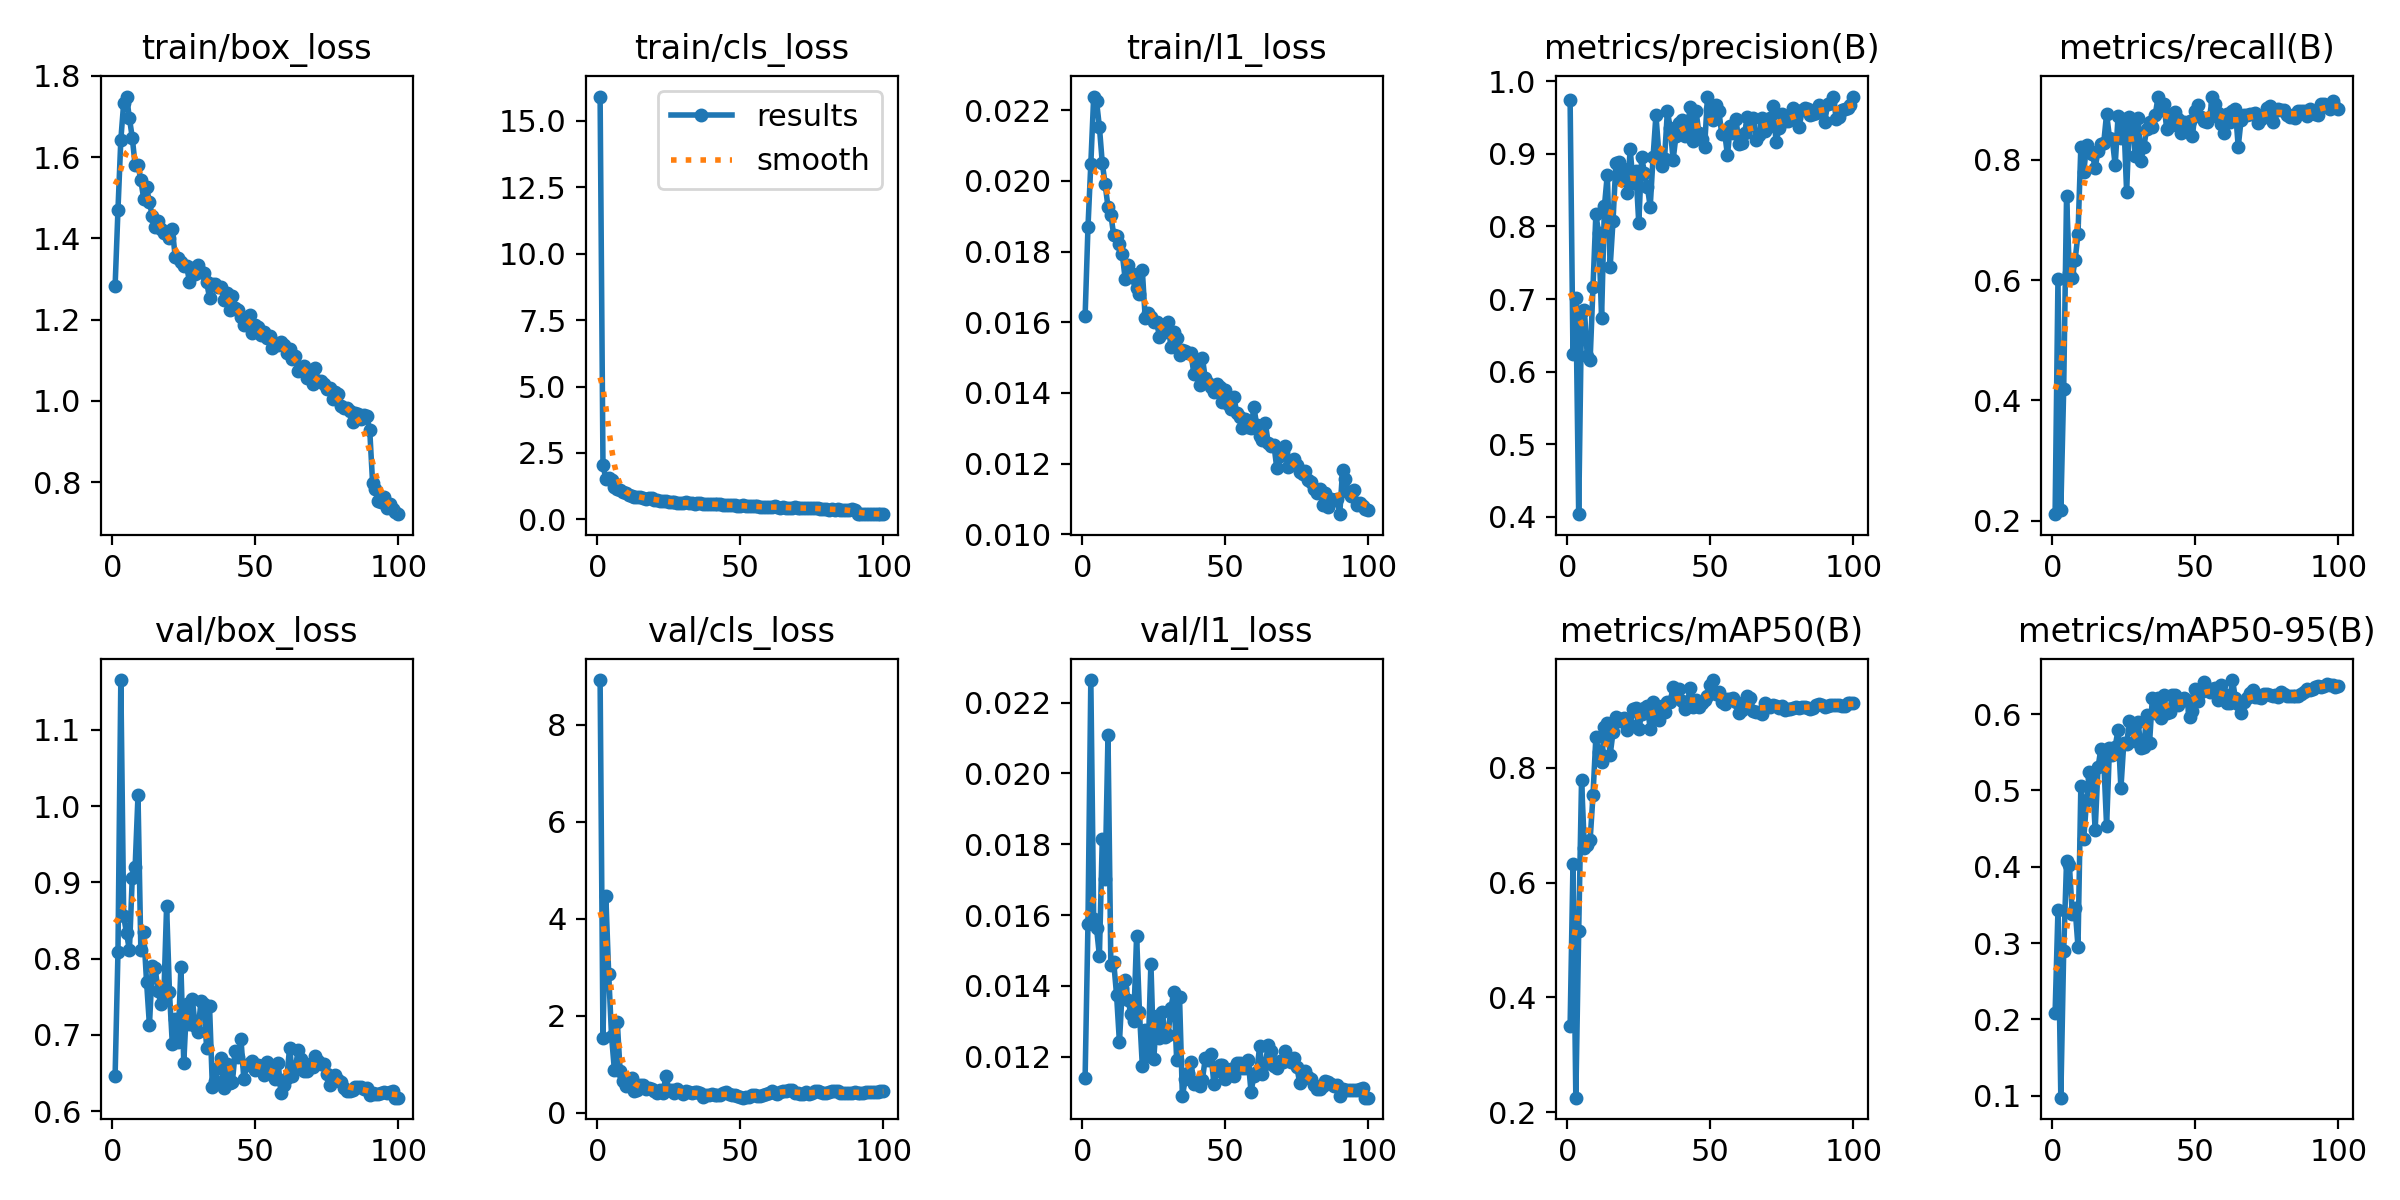

Values plotted in this chart, from the file beside it:
epoch, time, train/box_loss, train/cls_loss, train/l1_loss, metrics/precision(B), metrics/recall(B), metrics/mAP50(B), metrics/mAP50-95(B), val/box_loss, val/cls_loss, val/l1_loss, lr/pg0, lr/pg1, lr/pg2, lr/pg3, lr/pg4, lr/pg5, lr/pg6, lr/pg7
1, 110.2, 1.283, 15.91, 0.01617, 0.9744, 0.2113, 0.3496, 0.2085, 0.6463, 8.919, 0.0114, 0.009982, 0.003327, 0.009982, 0.003327, 0.009982, 0.003327, 0.009982, 0.003327
2, 213.2, 1.47, 2.064, 0.01869, 0.6241, 0.602, 0.6318, 0.3432, 0.8088, 1.545, 0.01576, 0.01978, 0.006595, 0.01978, 0.006595, 0.01978, 0.006595, 0.01978, 0.006595
3, 314.5, 1.642, 1.521, 0.02049, 0.7012, 0.218, 0.2251, 0.09725, 1.165, 4.464, 0.02264, 0.02939, 0.009796, 0.02939, 0.009796, 0.02939, 0.009796, 0.02939, 0.009796
4, 414.8, 1.733, 1.576, 0.02239, 0.4036, 0.4193, 0.5151, 0.2894, 0.8552, 2.865, 0.01588, 0.02911, 0.009703, 0.02911, 0.009703, 0.02911, 0.009703, 0.02911, 0.009703
5, 514.5, 1.749, 1.48, 0.02225, 0.6837, 0.7395, 0.7782, 0.4073, 0.8333, 1.584, 0.01563, 0.02881, 0.009604, 0.02881, 0.009604, 0.02881, 0.009604, 0.02881, 0.009604
6, 615.7, 1.695, 1.229, 0.02153, 0.6844, 0.6116, 0.6597, 0.4021, 0.8112, 0.8734, 0.01485, 0.02851, 0.009505, 0.02851, 0.009505, 0.02851, 0.009505, 0.02851, 0.009505
7, 717.2, 1.648, 1.132, 0.02051, 0.6218, 0.604, 0.6662, 0.338, 0.9063, 1.871, 0.01816, 0.02822, 0.009406, 0.02822, 0.009406, 0.02822, 0.009406, 0.02822, 0.009406
8, 817.5, 1.58, 1.12, 0.01991, 0.6161, 0.6334, 0.6744, 0.3453, 0.92, 0.8584, 0.01702, 0.02792, 0.009307, 0.02792, 0.009307, 0.02792, 0.009307, 0.02792, 0.009307
9, 917.6, 1.58, 1.029, 0.01926, 0.7166, 0.6765, 0.7524, 0.295, 1.014, 0.6551, 0.02108, 0.02762, 0.009208, 0.02762, 0.009208, 0.02762, 0.009208, 0.02762, 0.009208
10, 1017, 1.542, 0.9965, 0.01905, 0.8165, 0.8214, 0.8535, 0.5064, 0.8107, 0.5465, 0.01458, 0.02733, 0.009109, 0.02733, 0.009109, 0.02733, 0.009109, 0.02733, 0.009109
11, 1116, 1.497, 0.907, 0.01846, 0.7906, 0.7787, 0.8278, 0.4359, 0.8344, 0.6172, 0.01467, 0.02703, 0.00901, 0.02703, 0.00901, 0.02703, 0.00901, 0.02703, 0.00901
12, 1218, 1.525, 0.8966, 0.01845, 0.6742, 0.8237, 0.8099, 0.4873, 0.7693, 0.7246, 0.01374, 0.02673, 0.008911, 0.02673, 0.008911, 0.02673, 0.008911, 0.02673, 0.008911
13, 1318, 1.489, 0.8552, 0.01822, 0.8277, 0.8136, 0.871, 0.5247, 0.7127, 0.4459, 0.0124, 0.02644, 0.008812, 0.02644, 0.008812, 0.02644, 0.008812, 0.02644, 0.008812
14, 1418, 1.455, 0.851, 0.01793, 0.8715, 0.8087, 0.878, 0.5165, 0.79, 0.4742, 0.01393, 0.02614, 0.008713, 0.02614, 0.008713, 0.02614, 0.008713, 0.02614, 0.008713
15, 1518, 1.429, 0.8426, 0.01723, 0.7442, 0.7867, 0.823, 0.4484, 0.7877, 0.5642, 0.01417, 0.02584, 0.008614, 0.02584, 0.008614, 0.02584, 0.008614, 0.02584, 0.008614
16, 1617, 1.442, 0.8031, 0.01761, 0.8078, 0.8142, 0.862, 0.5302, 0.7576, 0.5681, 0.01359, 0.02555, 0.008515, 0.02555, 0.008515, 0.02555, 0.008515, 0.02555, 0.008515
17, 1717, 1.423, 0.7653, 0.0174, 0.887, 0.8261, 0.8888, 0.5547, 0.7405, 0.4937, 0.01321, 0.02525, 0.008416, 0.02525, 0.008416, 0.02525, 0.008416, 0.02525, 0.008416
18, 1817, 1.414, 0.8195, 0.01726, 0.8884, 0.8279, 0.8827, 0.54, 0.7474, 0.5133, 0.013, 0.02495, 0.008317, 0.02495, 0.008317, 0.02495, 0.008317, 0.02495, 0.008317
19, 1917, 1.413, 0.7904, 0.01696, 0.8639, 0.8761, 0.8859, 0.4531, 0.8689, 0.4953, 0.01542, 0.02465, 0.008218, 0.02465, 0.008218, 0.02465, 0.008218, 0.02465, 0.008218
20, 2017, 1.401, 0.7242, 0.01679, 0.879, 0.8365, 0.8879, 0.5555, 0.7561, 0.4556, 0.01325, 0.02436, 0.008119, 0.02436, 0.008119, 0.02436, 0.008119, 0.02436, 0.008119
21, 2116, 1.424, 0.7467, 0.01747, 0.8457, 0.8336, 0.8662, 0.5468, 0.6881, 0.4041, 0.01174, 0.02406, 0.00802, 0.02406, 0.00802, 0.02406, 0.00802, 0.02406, 0.00802
22, 2217, 1.355, 0.6973, 0.01613, 0.9065, 0.7903, 0.8756, 0.5575, 0.7209, 0.4633, 0.01276, 0.02376, 0.007921, 0.02376, 0.007921, 0.02376, 0.007921, 0.02376, 0.007921
23, 2315, 1.353, 0.7019, 0.01625, 0.8594, 0.8722, 0.9029, 0.5794, 0.6904, 0.4164, 0.01202, 0.02347, 0.007822, 0.02347, 0.007822, 0.02347, 0.007822, 0.02347, 0.007822
24, 2414, 1.342, 0.6823, 0.01616, 0.8765, 0.8351, 0.9041, 0.5028, 0.7893, 0.7665, 0.01463, 0.02317, 0.007723, 0.02317, 0.007723, 0.02317, 0.007723, 0.02317, 0.007723
25, 2514, 1.332, 0.6473, 0.01602, 0.8043, 0.8673, 0.8675, 0.5617, 0.6634, 0.4763, 0.01193, 0.02287, 0.007624, 0.02287, 0.007624, 0.02287, 0.007624, 0.02287, 0.007624
26, 2614, 1.332, 0.6637, 0.01602, 0.8951, 0.7453, 0.8941, 0.5609, 0.74, 0.4667, 0.01315, 0.02258, 0.007525, 0.02258, 0.007525, 0.02258, 0.007525, 0.02258, 0.007525
27, 2714, 1.293, 0.6458, 0.01558, 0.8741, 0.871, 0.904, 0.5913, 0.7145, 0.4147, 0.01252, 0.02228, 0.007426, 0.02228, 0.007426, 0.02228, 0.007426, 0.02228, 0.007426
28, 2814, 1.328, 0.6189, 0.01588, 0.8547, 0.8613, 0.9075, 0.5801, 0.7467, 0.4882, 0.01325, 0.02198, 0.007327, 0.02198, 0.007327, 0.02198, 0.007327, 0.02198, 0.007327
29, 2915, 1.313, 0.6221, 0.01572, 0.8271, 0.8054, 0.8683, 0.5644, 0.712, 0.4214, 0.01256, 0.02168, 0.007228, 0.02168, 0.007228, 0.02168, 0.007228, 0.02168, 0.007228
30, 3016, 1.334, 0.6129, 0.016, 0.8957, 0.8695, 0.9152, 0.5899, 0.704, 0.3942, 0.01262, 0.02139, 0.007129, 0.02139, 0.007129, 0.02139, 0.007129, 0.02139, 0.007129
31, 3116, 1.318, 0.6398, 0.01529, 0.9534, 0.7973, 0.8869, 0.5557, 0.7446, 0.4497, 0.01338, 0.02109, 0.00703, 0.02109, 0.00703, 0.02109, 0.00703, 0.02109, 0.00703
32, 3216, 1.316, 0.6358, 0.01574, 0.9011, 0.8213, 0.8843, 0.5567, 0.7411, 0.4199, 0.01383, 0.02079, 0.006931, 0.02079, 0.006931, 0.02079, 0.006931, 0.02079, 0.006931
33, 3318, 1.292, 0.6219, 0.01555, 0.8839, 0.8506, 0.9086, 0.5986, 0.6826, 0.4079, 0.01191, 0.0205, 0.006832, 0.0205, 0.006832, 0.0205, 0.006832, 0.0205, 0.006832
34, 3419, 1.254, 0.5632, 0.01508, 0.8929, 0.8619, 0.8984, 0.5617, 0.7381, 0.4215, 0.01369, 0.0202, 0.006733, 0.0202, 0.006733, 0.0202, 0.006733, 0.0202, 0.006733
35, 3521, 1.289, 0.6088, 0.01523, 0.9587, 0.8548, 0.9142, 0.6217, 0.6317, 0.4259, 0.01088, 0.0199, 0.006634, 0.0199, 0.006634, 0.0199, 0.006634, 0.0199, 0.006634
36, 3620, 1.288, 0.6191, 0.01519, 0.9359, 0.8745, 0.9159, 0.6015, 0.6395, 0.3993, 0.01136, 0.01961, 0.006535, 0.01961, 0.006535, 0.01961, 0.006535, 0.01961, 0.006535
37, 3721, 1.28, 0.5941, 0.01512, 0.8917, 0.9041, 0.9415, 0.6212, 0.6572, 0.3336, 0.01154, 0.01931, 0.006436, 0.01931, 0.006436, 0.01931, 0.006436, 0.01931, 0.006436
38, 3822, 1.281, 0.5822, 0.01514, 0.9247, 0.8818, 0.9242, 0.5949, 0.6692, 0.3767, 0.01184, 0.01901, 0.006337, 0.01901, 0.006337, 0.01901, 0.006337, 0.01901, 0.006337
39, 3922, 1.249, 0.5826, 0.01454, 0.9423, 0.8925, 0.9369, 0.6246, 0.6305, 0.3585, 0.01124, 0.01871, 0.006238, 0.01871, 0.006238, 0.01871, 0.006238, 0.01871, 0.006238
40, 4021, 1.265, 0.5771, 0.0149, 0.946, 0.8513, 0.9175, 0.6013, 0.6623, 0.3842, 0.01129, 0.01842, 0.006139, 0.01842, 0.006139, 0.01842, 0.006139, 0.01842, 0.006139
41, 4120, 1.224, 0.5696, 0.01424, 0.9252, 0.8737, 0.9035, 0.6032, 0.6374, 0.3775, 0.01116, 0.01812, 0.00604, 0.01812, 0.00604, 0.01812, 0.00604, 0.01812, 0.00604
42, 4220, 1.258, 0.5655, 0.015, 0.9366, 0.8578, 0.9144, 0.6246, 0.6388, 0.3741, 0.01135, 0.01782, 0.005941, 0.01782, 0.005941, 0.01782, 0.005941, 0.01782, 0.005941
43, 4320, 1.228, 0.5692, 0.01441, 0.9645, 0.8783, 0.9402, 0.6248, 0.6786, 0.3623, 0.01195, 0.01753, 0.005842, 0.01753, 0.005842, 0.01753, 0.005842, 0.01753, 0.005842
44, 4422, 1.224, 0.5499, 0.01428, 0.9181, 0.8671, 0.9069, 0.6119, 0.6705, 0.3995, 0.01191, 0.01723, 0.005743, 0.01723, 0.005743, 0.01723, 0.005743, 0.01723, 0.005743
45, 4524, 1.206, 0.5407, 0.01417, 0.9597, 0.8437, 0.9182, 0.6187, 0.6942, 0.4332, 0.01207, 0.01693, 0.005644, 0.01693, 0.005644, 0.01693, 0.005644, 0.01693, 0.005644
46, 4625, 1.187, 0.5341, 0.01402, 0.9284, 0.8626, 0.9061, 0.6212, 0.6416, 0.3789, 0.01124, 0.01664, 0.005545, 0.01664, 0.005545, 0.01664, 0.005545, 0.01664, 0.005545
47, 4727, 1.207, 0.5383, 0.01425, 0.9204, 0.8525, 0.9132, 0.6185, 0.6613, 0.3696, 0.01158, 0.01634, 0.005446, 0.01634, 0.005446, 0.01634, 0.005446, 0.01634, 0.005446
48, 4828, 1.211, 0.532, 0.01417, 0.9091, 0.8632, 0.918, 0.5962, 0.6634, 0.3746, 0.01175, 0.01604, 0.005347, 0.01604, 0.005347, 0.01604, 0.005347, 0.01604, 0.005347
49, 4928, 1.167, 0.5161, 0.01374, 0.9779, 0.8395, 0.9251, 0.6042, 0.6663, 0.3438, 0.01175, 0.01574, 0.005248, 0.01574, 0.005248, 0.01574, 0.005248, 0.01574, 0.005248
50, 5028, 1.186, 0.5187, 0.01409, 0.9614, 0.881, 0.9455, 0.6326, 0.6537, 0.328, 0.01137, 0.01545, 0.005149, 0.01545, 0.005149, 0.01545, 0.005149, 0.01545, 0.005149
51, 5128, 1.183, 0.5252, 0.01368, 0.9461, 0.8901, 0.9533, 0.6177, 0.6603, 0.3123, 0.01162, 0.01515, 0.00505, 0.01515, 0.00505, 0.01515, 0.00505, 0.01515, 0.00505
52, 5228, 1.161, 0.4902, 0.01356, 0.9676, 0.8714, 0.9283, 0.6296, 0.6596, 0.3248, 0.01166, 0.01485, 0.004951, 0.01485, 0.004951, 0.01485, 0.004951, 0.01485, 0.004951
53, 5328, 1.169, 0.5058, 0.01389, 0.9588, 0.8638, 0.9325, 0.6425, 0.6477, 0.332, 0.01146, 0.01456, 0.004852, 0.01456, 0.004852, 0.01456, 0.004852, 0.01456, 0.004852
54, 5430, 1.156, 0.488, 0.01344, 0.9271, 0.8631, 0.9142, 0.633, 0.6642, 0.3614, 0.01182, 0.01426, 0.004753, 0.01426, 0.004753, 0.01426, 0.004753, 0.01426, 0.004753
55, 5531, 1.16, 0.5075, 0.01331, 0.9298, 0.8712, 0.911, 0.6285, 0.6607, 0.3658, 0.01183, 0.01396, 0.004654, 0.01396, 0.004654, 0.01396, 0.004654, 0.01396, 0.004654
56, 5631, 1.13, 0.5009, 0.013, 0.898, 0.9046, 0.9197, 0.6327, 0.6531, 0.35, 0.01167, 0.01367, 0.004555, 0.01367, 0.004555, 0.01367, 0.004555, 0.01367, 0.004555
57, 5732, 1.142, 0.4529, 0.01326, 0.9381, 0.8927, 0.92, 0.6343, 0.642, 0.3483, 0.01168, 0.01337, 0.004456, 0.01337, 0.004456, 0.01337, 0.004456, 0.01337, 0.004456
58, 5831, 1.138, 0.4504, 0.01304, 0.9284, 0.8775, 0.9221, 0.6179, 0.6628, 0.3732, 0.01191, 0.01307, 0.004357, 0.01307, 0.004357, 0.01307, 0.004357, 0.01307, 0.004357
59, 5931, 1.146, 0.4681, 0.01302, 0.9478, 0.8592, 0.9143, 0.6376, 0.6238, 0.381, 0.011, 0.01277, 0.004258, 0.01277, 0.004258, 0.01277, 0.004258, 0.01277, 0.004258
60, 6031, 1.137, 0.4699, 0.0136, 0.9133, 0.8439, 0.8958, 0.627, 0.6342, 0.4183, 0.01146, 0.01248, 0.004159, 0.01248, 0.004159, 0.01248, 0.004159, 0.01248, 0.004159
... 40 more rows
